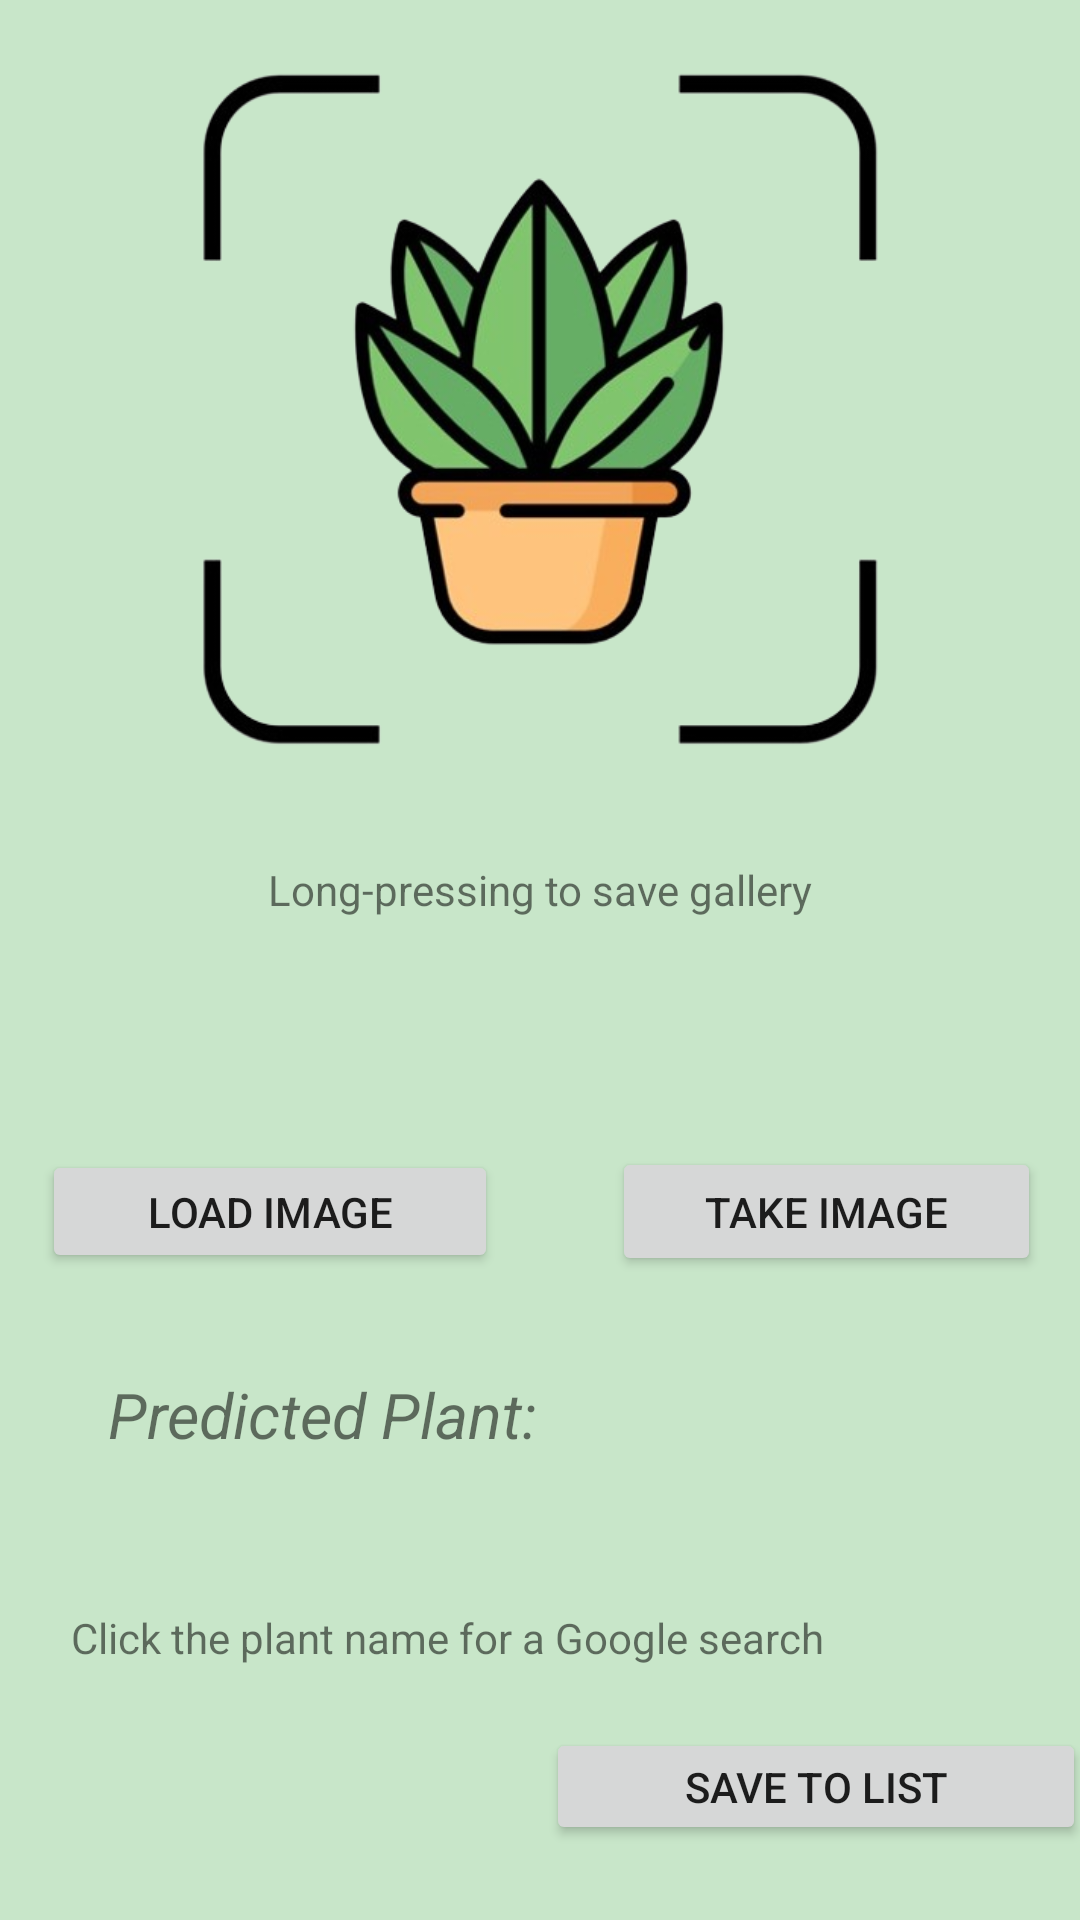

Write the Android layout XML for this screen, with the resource values it uses.
<!-- AndroidManifest.xml: application theme Theme.PlantApp -->
<!-- res/layout/fragment_home.xml -->
<?xml version="1.0" encoding="utf-8"?>
<androidx.constraintlayout.widget.ConstraintLayout xmlns:android="http://schemas.android.com/apk/res/android"
    xmlns:app="http://schemas.android.com/apk/res-auto"
    xmlns:tools="http://schemas.android.com/tools"
    android:layout_width="match_parent"
    android:layout_height="match_parent"
    android:background="@color/green_100"
    tools:context=".ui.home.HomeFragment">


    <ImageView
        android:id="@+id/imageView"
        android:layout_width="269dp"
        android:layout_height="253dp"
        android:layout_marginTop="68dp"
        android:layout_marginBottom="378dp"
        android:contentDescription="place_holder"
        app:layout_constraintBottom_toBottomOf="parent"
        app:layout_constraintEnd_toEndOf="parent"
        app:layout_constraintStart_toStartOf="parent"
        app:layout_constraintTop_toBottomOf="@+id/guideline2"
        app:srcCompat="@drawable/scanplantlast"
        tools:ignore="ImageContrastCheck" />

    <Button
        android:id="@+id/btnLoadImage"
        android:layout_width="152dp"
        android:layout_height="41dp"
        android:layout_marginStart="1dp"
        android:layout_marginTop="434dp"
        android:layout_marginEnd="25dp"
        android:layout_marginBottom="17dp"
        android:text="load image"
        app:layout_constraintBottom_toTopOf="@+id/textView"
        app:layout_constraintEnd_toStartOf="@+id/bntCaptureImage"
        app:layout_constraintStart_toStartOf="parent"
        app:layout_constraintTop_toTopOf="parent"
        tools:ignore="TextContrastCheck" />

    <Button
        android:id="@+id/bntCaptureImage"
        android:layout_width="143dp"
        android:layout_height="43dp"
        android:text="take image"
        app:layout_constraintBaseline_toBaselineOf="@+id/btnLoadImage"
        app:layout_constraintEnd_toEndOf="parent"
        app:layout_constraintStart_toEndOf="@+id/btnLoadImage"
        tools:ignore="TextContrastCheck" />

    <TextView
        android:id="@+id/textView"
        android:layout_width="wrap_content"
        android:layout_height="wrap_content"
        android:layout_marginStart="36dp"
        android:layout_marginTop="16dp"
        android:layout_marginEnd="315dp"
        android:layout_marginBottom="205dp"
        android:text="Predicted Plant: "
        android:textSize="21sp"
        android:textStyle="italic"
        app:layout_constraintBottom_toBottomOf="parent"
        app:layout_constraintEnd_toEndOf="parent"
        app:layout_constraintHorizontal_bias="0.0"
        app:layout_constraintStart_toStartOf="parent"
        app:layout_constraintTop_toBottomOf="@+id/btnLoadImage" />

    <TextView
        android:id="@+id/outputTextView"
        android:layout_width="wrap_content"
        android:layout_height="wrap_content"
        android:layout_marginStart="36dp"
        android:layout_marginTop="8dp"
        android:textColor="@color/green_700"
        android:textSize="21sp"
        android:textStyle="bold"
        app:layout_constraintStart_toStartOf="parent"
        app:layout_constraintTop_toBottomOf="@+id/textView"
        tools:ignore="TextContrastCheck" />

    <TextView
        android:id="@+id/textView2"
        android:layout_width="wrap_content"
        android:layout_height="wrap_content"
        android:layout_marginStart="36dp"
        android:layout_marginTop="8dp"
        android:textSize="13sp"
        app:layout_constraintStart_toStartOf="parent"
        app:layout_constraintTop_toBottomOf="@id/outputTextView" />


    <androidx.constraintlayout.widget.Guideline
        android:id="@+id/guideline2"
        android:layout_width="wrap_content"
        android:layout_height="wrap_content"
        android:orientation="vertical"
        app:layout_constraintGuide_percent="0.5" />

    <Button
        android:id="@+id/btnSaveFirestore"
        android:layout_width="180dp"
        android:layout_height="39dp"
        android:layout_marginBottom="25dp"
        android:drawableRight="@drawable/baseline_save_alt_24"
        android:text="Save to List"
        app:layout_constraintBottom_toBottomOf="parent"
        app:layout_constraintEnd_toEndOf="parent"
        app:layout_constraintHorizontal_bias="0.579"
        app:layout_constraintStart_toEndOf="@+id/textView" />

    <TextView
        android:id="@+id/textView3"
        android:layout_width="wrap_content"
        android:layout_height="wrap_content"
        android:layout_marginTop="25dp"
        android:text="Long-pressing to save gallery"
        app:layout_constraintEnd_toEndOf="parent"
        app:layout_constraintHorizontal_bias="0.5"
        app:layout_constraintStart_toStartOf="parent"
        app:layout_constraintTop_toBottomOf="@+id/imageView" />

    <TextView
        android:id="@+id/textView4"
        android:layout_width="wrap_content"
        android:layout_height="wrap_content"
        android:layout_marginStart="60dp"
        android:layout_marginTop="80dp"
        android:layout_marginEnd="122dp"
        android:layout_marginBottom="50dp"
        android:text="Click the plant name for a Google search"
        app:layout_constraintBottom_toTopOf="@+id/btnSaveFirestore"
        app:layout_constraintEnd_toEndOf="parent"
        app:layout_constraintStart_toStartOf="parent"
        app:layout_constraintTop_toBottomOf="@+id/textView" />


</androidx.constraintlayout.widget.ConstraintLayout>
<!-- resources referenced by this layout -->
<resources>
  <color name="green_100">#C8E6C9</color>
  <color name="green_700">#388E3C</color>
  <!-- drawable scanplantlast: png bitmap (drawable, 118215 bytes) -->
  <style name="Theme.PlantApp" parent="Theme.MaterialComponents.DayNight.DarkActionBar">
          
          <item name="colorPrimary">#43A047</item>
          <item name="colorPrimaryVariant">@color/purple_700</item>
          <item name="colorOnPrimary">@color/white</item>
          
          <item name="colorSecondary">@color/teal_200</item>
          <item name="colorSecondaryVariant">@color/teal_700</item>
          <item name="colorOnSecondary">@color/black</item>
          
          <item name="android:statusBarColor">?attr/colorPrimaryVariant</item>
          
      </style>
  <color name="purple_700">#FF3700B3</color>
  <color name="white">#FFFFFFFF</color>
  <color name="teal_200">#FF03DAC5</color>
  <color name="teal_700">#FF018786</color>
  <color name="black">#FF000000</color>
</resources>
